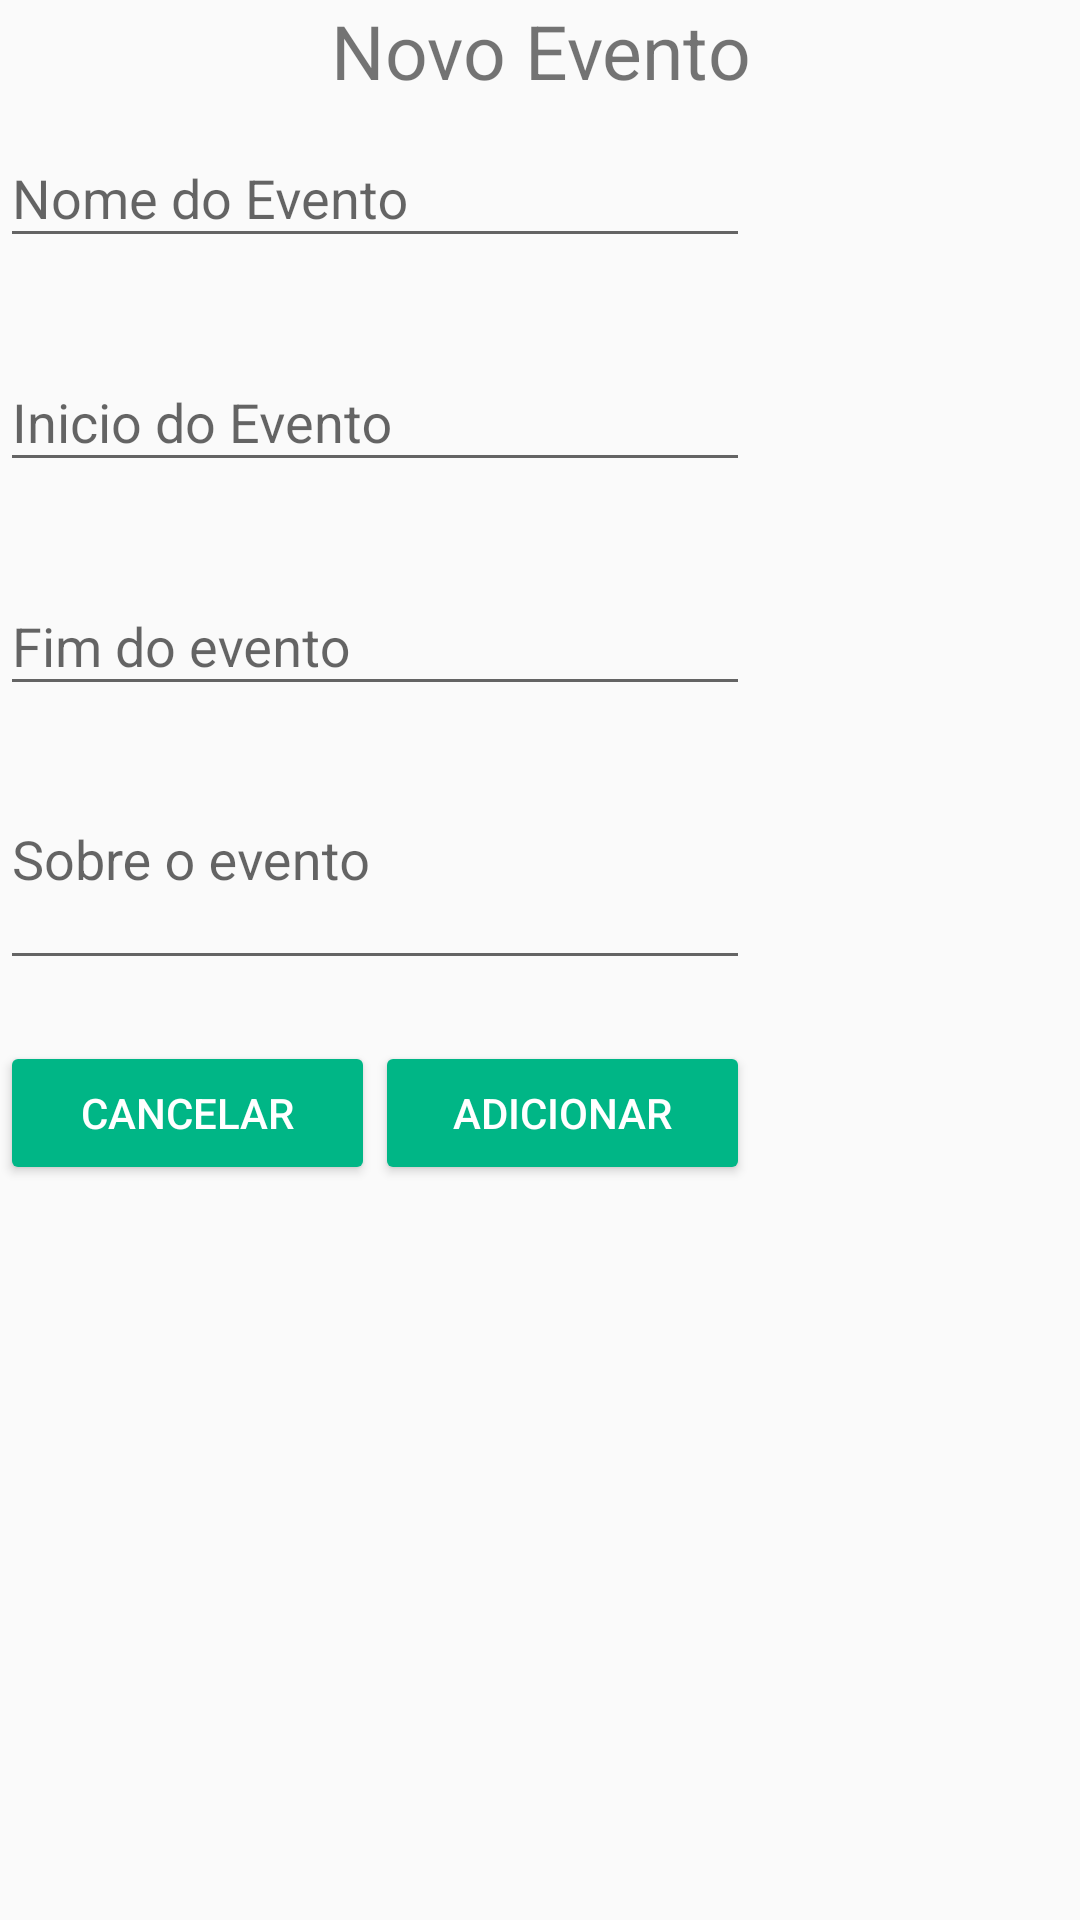

Write the Android layout XML for this screen, with the resource values it uses.
<!-- AndroidManifest.xml: application theme AppTheme -->
<!-- res/layout/fragment_evento.xml -->
<LinearLayout xmlns:android="http://schemas.android.com/apk/res/android"
    xmlns:tools="http://schemas.android.com/tools"
    android:layout_width="match_parent"
    android:layout_height="match_parent"
    xmlns:app="http://schemas.android.com/apk/res-auto"
    tools:context="com.ramattecgmail.rafah.herdeirosapp.Fragments.Alerts.EventoDialogFragment"
    android:orientation="vertical">

    <TextView
        android:id="@+id/tv_titulodialog"
        android:layout_width="match_parent"
        android:layout_height="wrap_content"
        android:text="Novo Evento"
        android:textSize="25sp"
        android:gravity="center"/>

    <android.support.design.widget.TextInputLayout
        android:id="@+id/ti_titulo_evento"
        android:layout_width="@dimen/tam_edits_dialog"
        android:layout_height="wrap_content"
        app:errorEnabled="true">

        <EditText
            android:id="@+id/et_titulo_evento"
            android:layout_width="@dimen/tam_edits_dialog"
            android:layout_height="wrap_content"
            android:hint="Nome do Evento"
            android:maxLines="1"/>


    </android.support.design.widget.TextInputLayout>

    <android.support.design.widget.TextInputLayout
        android:id="@+id/ti_datainicio_evento"
        android:layout_width="@dimen/tam_edits_dialog"
        android:layout_height="wrap_content"
        android:layout_marginTop="@dimen/mrg_top_edits"
        app:errorEnabled="true">

        <EditText
            android:id="@+id/et_datainicio_evento"
            android:layout_width="@dimen/tam_edits_dialog"
            android:layout_height="wrap_content"
            android:hint="Inicio do Evento"
            android:inputType="datetime"
            android:maxLines="1"/>


    </android.support.design.widget.TextInputLayout>

    <android.support.design.widget.TextInputLayout
        android:id="@+id/ti_datafim_evento"
        android:layout_width="@dimen/tam_edits_dialog"
        android:layout_height="wrap_content"
        android:layout_marginTop="@dimen/mrg_top_edits"
        app:errorEnabled="true">

        <EditText
            android:id="@+id/et_datafim_evento"
            android:layout_width="@dimen/tam_edits_dialog"
            android:layout_height="wrap_content"
            android:hint="Fim do evento"
            android:inputType="datetime"
            android:maxLines="1"/>

    </android.support.design.widget.TextInputLayout>

    <android.support.design.widget.TextInputLayout
        android:id="@+id/ti_descricao_dialog"
        android:layout_width="@dimen/tam_edits_dialog"
        android:layout_height="wrap_content"
        app:errorEnabled="true">

        <EditText
            android:id="@+id/et_descricao_dialog"
            android:layout_width="@dimen/tam_edits_dialog"
            android:layout_height="@dimen/alt_edit_descricao"
            android:hint="Sobre o evento"
            android:gravity="top"
            android:inputType="textMultiLine"/>

    </android.support.design.widget.TextInputLayout>

    <LinearLayout
        android:layout_width="@dimen/tam_edits_dialog"
        android:layout_height="wrap_content"
        android:orientation="horizontal">

        <Button
            android:id="@+id/bt_cancelar_dialog"
            android:layout_width="match_parent"
            android:layout_height="wrap_content"
            android:text="Cancelar"
            android:layout_weight="1"
            android:textColor="@color/primaryTextColor"/>

        <Button
            android:id="@+id/bt_adicionar_dialog"
            android:layout_width="match_parent"
            android:layout_height="wrap_content"
            android:text="Adicionar"
            android:layout_weight="1"
            android:textColor="@color/primaryTextColor"/>

    </LinearLayout>

</LinearLayout>
<!-- resources referenced by this layout -->
<resources>
  <color name="primaryTextColor">#ffffff</color>
  <dimen name="alt_edit_descricao">60dp</dimen>
  <dimen name="mrg_top_edits">2dp</dimen>
  <dimen name="tam_edits_dialog">250dp</dimen>
  <style name="AppTheme" parent="Theme.AppCompat.Light.DarkActionBar">
          
          <item name="colorPrimary">@color/primaryColor</item>
          <item name="colorPrimaryDark">@color/primaryDarkColor</item>
          <item name="colorAccent">@color/secondaryColor</item>
          <item name="colorButtonNormal">@color/secondaryDarkColor</item>
      </style>
  <color name="primaryColor">#311b92</color>
  <color name="primaryDarkColor">#000063</color>
  <color name="secondaryColor">#1de9b6</color>
  <color name="secondaryDarkColor">#00b686</color>
</resources>
